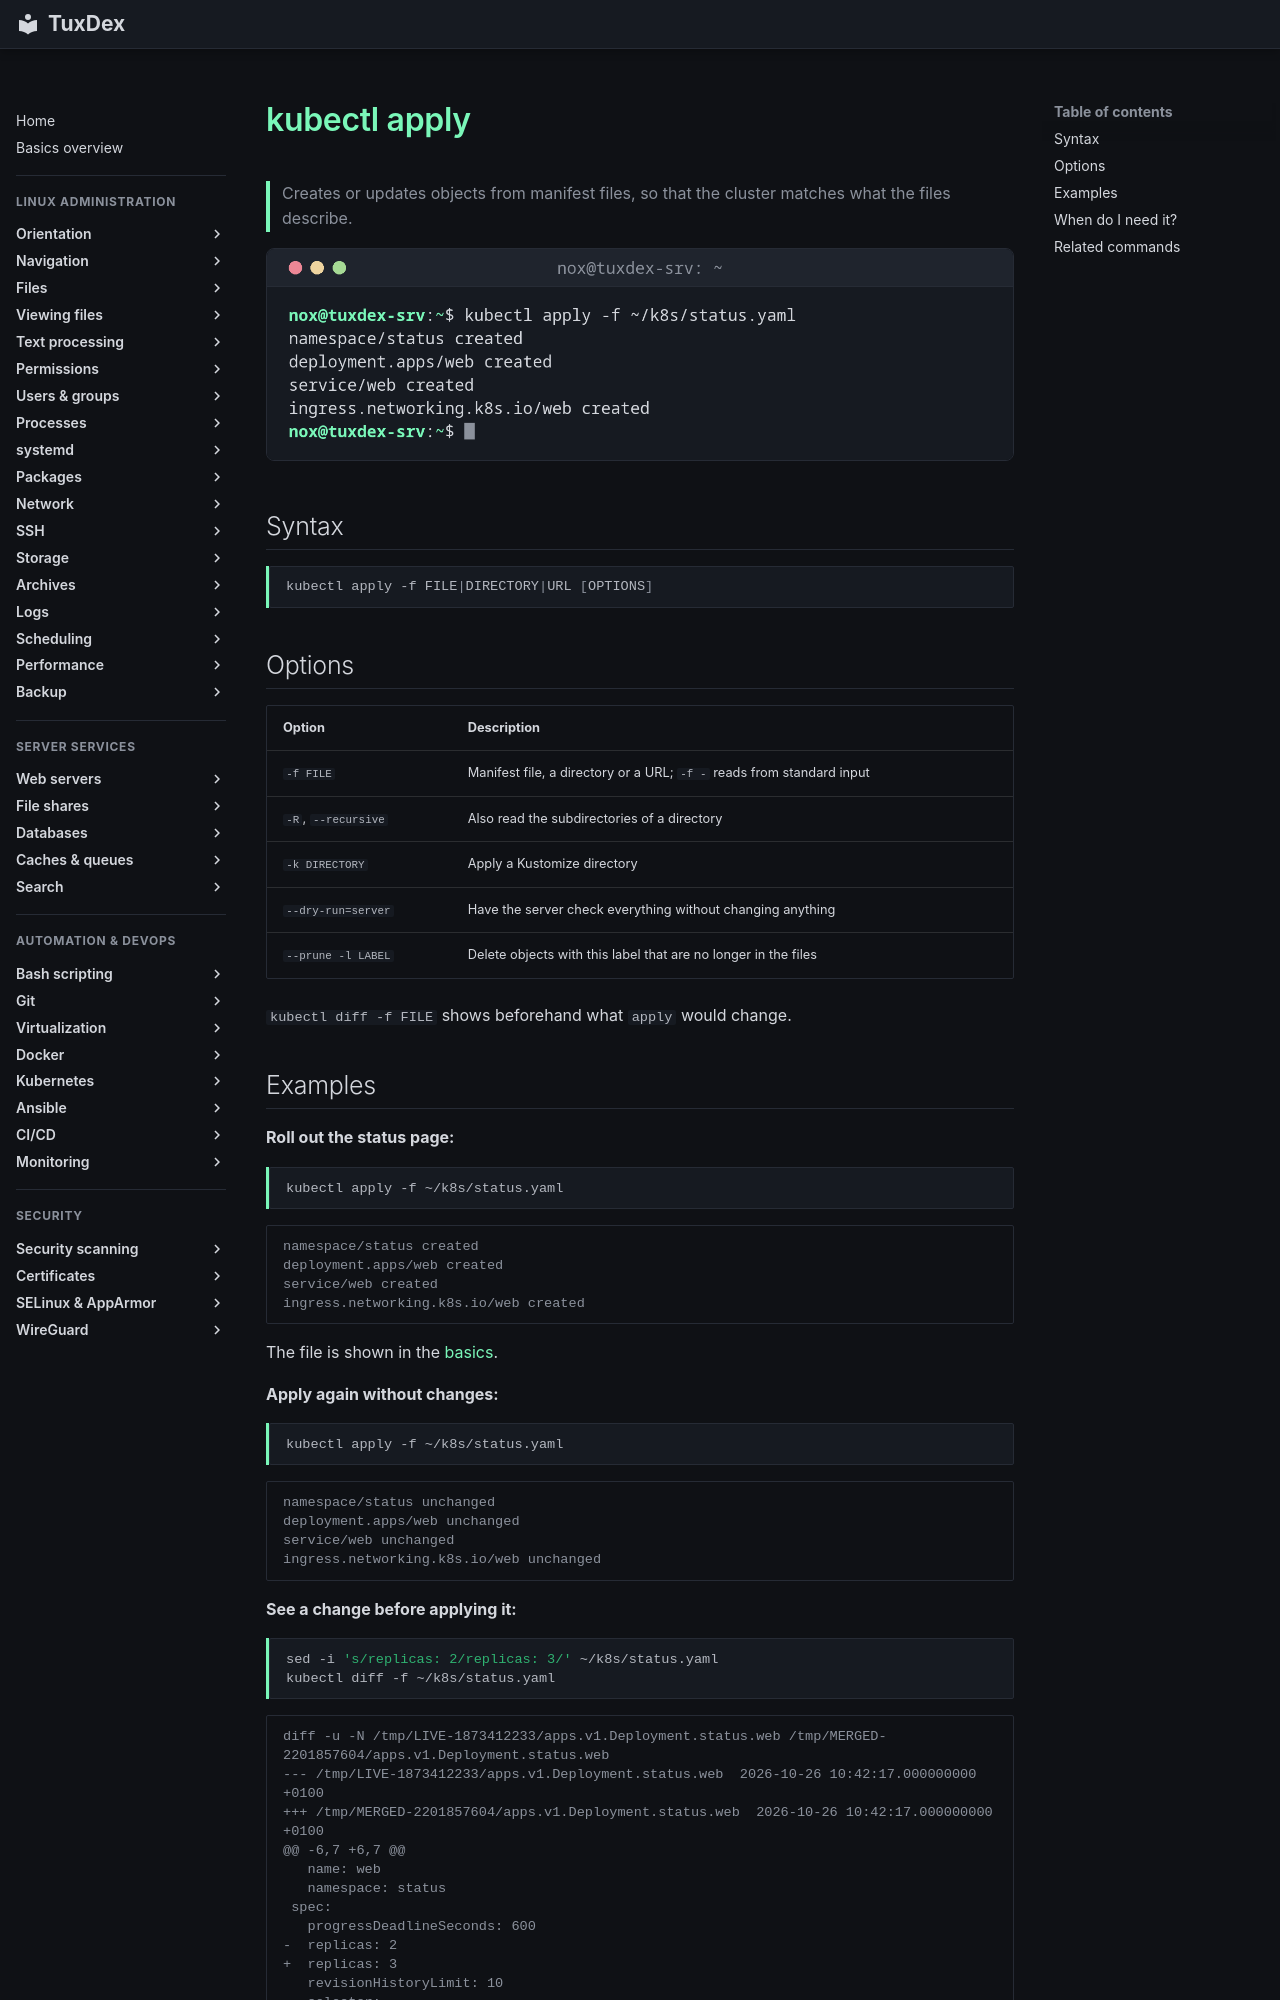

repository: Noxisan/tuxcodex · page: 20-kubernetes/kubectl-apply.en/index.html · generator: mkdocs

# kubectl apply

> Creates or updates objects from manifest files, so that the cluster matches what the files describe.

![kubectl-apply output](../assets/screenshots/20-kubernetes/kubectl-apply.png)

## Syntax

```bash
kubectl apply -f FILE|DIRECTORY|URL [OPTIONS]
```

## Options

| Option | Description |
|--------|-------------|
| `-f FILE` | Manifest file, a directory or a URL; `-f -` reads from standard input |
| `-R`, `--recursive` | Also read the subdirectories of a directory |
| `-k DIRECTORY` | Apply a Kustomize directory |
| `--dry-run=server` | Have the server check everything without changing anything |
| `--prune -l LABEL` | Delete objects with this label that are no longer in the files |

`kubectl diff -f FILE` shows beforehand what `apply` would change.
